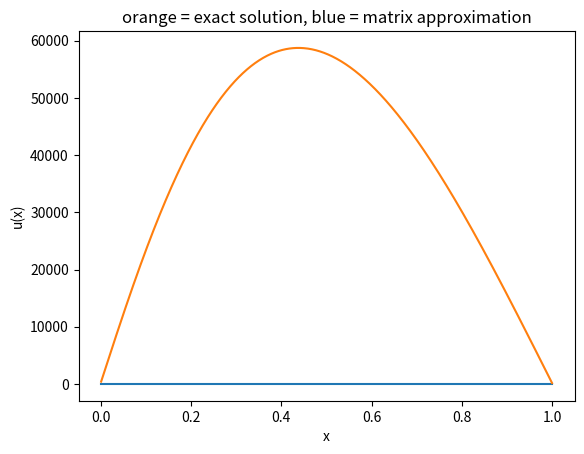

Write Python code to recreate this figure.



import numpy as np

import matplotlib.pyplot as plt

#superdiagonal -1, 2, -1
#superdiagonal a,b,c

#length 10, 100, 1000



#C=np.tile(10,A)
#print(B)

#Av=g

#så b er verdiene til u(x) i de 10 punktene

def f(x):
    return 1-(1-np.exp(-10))*x-np.exp(-10*x)

#x=1/10 u(x) = 0.532


q=np.array([1/1000,
2/1000,
3/1000,
4/1000,
5/1000,
6/1000,
7/1000,
8/1000,
9/1000,
10/1000,
11/1000,
12/1000,
13/1000,
14/1000,
15/1000,
16/1000,
17/1000,
18/1000,
19/1000,
20/1000,
21/1000,
22/1000,
23/1000,
24/1000,
25/1000,
26/1000,
27/1000,
28/1000,
29/1000,
30/1000,
31/1000,
32/1000,
33/1000,
34/1000,
35/1000,
36/1000,
37/1000,
38/1000,
39/1000,
40/1000,
41/1000,
42/1000,
43/1000,
44/1000,
45/1000,
46/1000,
47/1000,
48/1000,
49/1000,
50/1000,
51/1000,
52/1000,
53/1000,
54/1000,
55/1000,
56/1000,
57/1000,
58/1000,
59/1000,
60/1000,
61/1000,
62/1000,
63/1000,
64/1000,
65/1000,
66/1000,
67/1000,
68/1000,
69/1000,
70/1000,
71/1000,
72/1000,
73/1000,
74/1000,
75/1000,
76/1000,
77/1000,
78/1000,
79/1000,
80/1000,
81/1000,
82/1000,
83/1000,
84/1000,
85/1000,
86/1000,
87/1000,
88/1000,
89/1000,
90/1000,
91/1000,
92/1000,
93/1000,
94/1000,
95/1000,
96/1000,
97/1000,
98/1000,
99/1000,
100/1000,
101/1000,
102/1000,
103/1000,
104/1000,
105/1000,
106/1000,
107/1000,
108/1000,
109/1000,
110/1000,
111/1000,
112/1000,
113/1000,
114/1000,
115/1000,
116/1000,
117/1000,
118/1000,
119/1000,
120/1000,
121/1000,
122/1000,
123/1000,
124/1000,
125/1000,
126/1000,
127/1000,
128/1000,
129/1000,
130/1000,
131/1000,
132/1000,
133/1000,
134/1000,
135/1000,
136/1000,
137/1000,
138/1000,
139/1000,
140/1000,
141/1000,
142/1000,
143/1000,
144/1000,
145/1000,
146/1000,
147/1000,
148/1000,
149/1000,
150/1000,
151/1000,
152/1000,
153/1000,
154/1000,
155/1000,
156/1000,
157/1000,
158/1000,
159/1000,
160/1000,
161/1000,
162/1000,
163/1000,
164/1000,
165/1000,
166/1000,
167/1000,
168/1000,
169/1000,
170/1000,
171/1000,
172/1000,
173/1000,
174/1000,
175/1000,
176/1000,
177/1000,
178/1000,
179/1000,
180/1000,
181/1000,
182/1000,
183/1000,
184/1000,
185/1000,
186/1000,
187/1000,
188/1000,
189/1000,
190/1000,
191/1000,
192/1000,
193/1000,
194/1000,
195/1000,
196/1000,
197/1000,
198/1000,
199/1000,
200/1000,
201/1000,
202/1000,
203/1000,
204/1000,
205/1000,
206/1000,
207/1000,
208/1000,
209/1000,
210/1000,
211/1000,
212/1000,
213/1000,
214/1000,
215/1000,
216/1000,
217/1000,
218/1000,
219/1000,
220/1000,
221/1000,
222/1000,
223/1000,
224/1000,
225/1000,
226/1000,
227/1000,
228/1000,
229/1000,
230/1000,
231/1000,
232/1000,
233/1000,
234/1000,
235/1000,
236/1000,
237/1000,
238/1000,
239/1000,
240/1000,
241/1000,
242/1000,
243/1000,
244/1000,
245/1000,
246/1000,
247/1000,
248/1000,
249/1000,
250/1000,
251/1000,
252/1000,
253/1000,
254/1000,
255/1000,
256/1000,
257/1000,
258/1000,
259/1000,
260/1000,
261/1000,
262/1000,
263/1000,
264/1000,
265/1000,
266/1000,
267/1000,
268/1000,
269/1000,
270/1000,
271/1000,
272/1000,
273/1000,
274/1000,
275/1000,
276/1000,
277/1000,
278/1000,
279/1000,
280/1000,
281/1000,
282/1000,
283/1000,
284/1000,
285/1000,
286/1000,
287/1000,
288/1000,
289/1000,
290/1000,
291/1000,
292/1000,
293/1000,
294/1000,
295/1000,
296/1000,
297/1000,
298/1000,
299/1000,
300/1000,
301/1000,
302/1000,
303/1000,
304/1000,
305/1000,
306/1000,
307/1000,
308/1000,
309/1000,
310/1000,
311/1000,
312/1000,
313/1000,
314/1000,
315/1000,
316/1000,
317/1000,
318/1000,
319/1000,
320/1000,
321/1000,
322/1000,
323/1000,
324/1000,
325/1000,
326/1000,
327/1000,
328/1000,
329/1000,
330/1000,
331/1000,
332/1000,
333/1000,
334/1000,
335/1000,
336/1000,
337/1000,
338/1000,
339/1000,
340/1000,
341/1000,
342/1000,
343/1000,
344/1000,
345/1000,
346/1000,
347/1000,
348/1000,
349/1000,
350/1000,
351/1000,
352/1000,
353/1000,
354/1000,
355/1000,
356/1000,
357/1000,
358/1000,
359/1000,
360/1000,
361/1000,
362/1000,
363/1000,
364/1000,
365/1000,
366/1000,
367/1000,
368/1000,
369/1000,
370/1000,
371/1000,
372/1000,
373/1000,
374/1000,
375/1000,
376/1000,
377/1000,
378/1000,
379/1000,
380/1000,
381/1000,
382/1000,
383/1000,
384/1000,
385/1000,
386/1000,
387/1000,
388/1000,
389/1000,
390/1000,
391/1000,
392/1000,
393/1000,
394/1000,
395/1000,
396/1000,
397/1000,
398/1000,
399/1000,
400/1000,
401/1000,
402/1000,
403/1000,
404/1000,
405/1000,
406/1000,
407/1000,
408/1000,
409/1000,
410/1000,
411/1000,
412/1000,
413/1000,
414/1000,
415/1000,
416/1000,
417/1000,
418/1000,
419/1000,
420/1000,
421/1000,
422/1000,
423/1000,
424/1000,
425/1000,
426/1000,
427/1000,
428/1000,
429/1000,
430/1000,
431/1000,
432/1000,
433/1000,
434/1000,
435/1000,
436/1000,
437/1000,
438/1000,
439/1000,
440/1000,
441/1000,
442/1000,
443/1000,
444/1000,
445/1000,
446/1000,
447/1000,
448/1000,
449/1000,
450/1000,
451/1000,
452/1000,
453/1000,
454/1000,
455/1000,
456/1000,
457/1000,
458/1000,
459/1000,
460/1000,
461/1000,
462/1000,
463/1000,
464/1000,
465/1000,
466/1000,
467/1000,
468/1000,
469/1000,
470/1000,
471/1000,
472/1000,
473/1000,
474/1000,
475/1000,
476/1000,
477/1000,
478/1000,
479/1000,
480/1000,
481/1000,
482/1000,
483/1000,
484/1000,
485/1000,
486/1000,
487/1000,
488/1000,
489/1000,
490/1000,
491/1000,
492/1000,
493/1000,
494/1000,
495/1000,
496/1000,
497/1000,
498/1000,
499/1000,
500/1000,
501/1000,
502/1000,
503/1000,
504/1000,
505/1000,
506/1000,
507/1000,
508/1000,
509/1000,
510/1000,
511/1000,
512/1000,
513/1000,
514/1000,
515/1000,
516/1000,
517/1000,
518/1000,
519/1000,
520/1000,
521/1000,
522/1000,
523/1000,
524/1000,
525/1000,
526/1000,
527/1000,
528/1000,
529/1000,
530/1000,
531/1000,
532/1000,
533/1000,
534/1000,
535/1000,
536/1000,
537/1000,
538/1000,
539/1000,
540/1000,
541/1000,
542/1000,
543/1000,
544/1000,
545/1000,
546/1000,
547/1000,
548/1000,
549/1000,
550/1000,
551/1000,
552/1000,
553/1000,
554/1000,
555/1000,
556/1000,
557/1000,
558/1000,
559/1000,
560/1000,
561/1000,
562/1000,
563/1000,
564/1000,
565/1000,
566/1000,
567/1000,
568/1000,
569/1000,
570/1000,
571/1000,
572/1000,
573/1000,
574/1000,
575/1000,
576/1000,
577/1000,
578/1000,
579/1000,
580/1000,
581/1000,
582/1000,
583/1000,
584/1000,
585/1000,
586/1000,
587/1000,
588/1000,
589/1000,
590/1000,
591/1000,
592/1000,
593/1000,
594/1000,
595/1000,
596/1000,
597/1000,
598/1000,
599/1000,
600/1000,
601/1000,
602/1000,
603/1000,
604/1000,
605/1000,
606/1000,
607/1000,
608/1000,
609/1000,
610/1000,
611/1000,
612/1000,
613/1000,
614/1000,
615/1000,
616/1000,
617/1000,
618/1000,
619/1000,
620/1000,
621/1000,
622/1000,
623/1000,
624/1000,
625/1000,
626/1000,
627/1000,
628/1000,
629/1000,
630/1000,
631/1000,
632/1000,
633/1000,
634/1000,
635/1000,
636/1000,
637/1000,
638/1000,
639/1000,
640/1000,
641/1000,
642/1000,
643/1000,
644/1000,
645/1000,
646/1000,
647/1000,
648/1000,
649/1000,
650/1000,
651/1000,
652/1000,
653/1000,
654/1000,
655/1000,
656/1000,
657/1000,
658/1000,
659/1000,
660/1000,
661/1000,
662/1000,
663/1000,
664/1000,
665/1000,
666/1000,
667/1000,
668/1000,
669/1000,
670/1000,
671/1000,
672/1000,
673/1000,
674/1000,
675/1000,
676/1000,
677/1000,
678/1000,
679/1000,
680/1000,
681/1000,
682/1000,
683/1000,
684/1000,
685/1000,
686/1000,
687/1000,
688/1000,
689/1000,
690/1000,
691/1000,
692/1000,
693/1000,
694/1000,
695/1000,
696/1000,
697/1000,
698/1000,
699/1000,
700/1000,
701/1000,
702/1000,
703/1000,
704/1000,
705/1000,
706/1000,
707/1000,
708/1000,
709/1000,
710/1000,
711/1000,
712/1000,
713/1000,
714/1000,
715/1000,
716/1000,
717/1000,
718/1000,
719/1000,
720/1000,
721/1000,
722/1000,
723/1000,
724/1000,
725/1000,
726/1000,
727/1000,
728/1000,
729/1000,
730/1000,
731/1000,
732/1000,
733/1000,
734/1000,
735/1000,
736/1000,
737/1000,
738/1000,
739/1000,
740/1000,
741/1000,
742/1000,
743/1000,
744/1000,
745/1000,
746/1000,
747/1000,
748/1000,
749/1000,
750/1000,
751/1000,
752/1000,
753/1000,
754/1000,
755/1000,
756/1000,
757/1000,
758/1000,
759/1000,
760/1000,
761/1000,
762/1000,
763/1000,
764/1000,
765/1000,
766/1000,
767/1000,
768/1000,
769/1000,
770/1000,
771/1000,
772/1000,
773/1000,
774/1000,
775/1000,
776/1000,
777/1000,
778/1000,
779/1000,
780/1000,
781/1000,
782/1000,
783/1000,
784/1000,
785/1000,
786/1000,
787/1000,
788/1000,
789/1000,
790/1000,
791/1000,
792/1000,
793/1000,
794/1000,
795/1000,
796/1000,
797/1000,
798/1000,
799/1000,
800/1000,
801/1000,
802/1000,
803/1000,
804/1000,
805/1000,
806/1000,
807/1000,
808/1000,
809/1000,
810/1000,
811/1000,
812/1000,
813/1000,
814/1000,
815/1000,
816/1000,
817/1000,
818/1000,
819/1000,
820/1000,
821/1000,
822/1000,
823/1000,
824/1000,
825/1000,
826/1000,
827/1000,
828/1000,
829/1000,
830/1000,
831/1000,
832/1000,
833/1000,
834/1000,
835/1000,
836/1000,
837/1000,
838/1000,
839/1000,
840/1000,
841/1000,
842/1000,
843/1000,
844/1000,
845/1000,
846/1000,
847/1000,
848/1000,
849/1000,
850/1000,
851/1000,
852/1000,
853/1000,
854/1000,
855/1000,
856/1000,
857/1000,
858/1000,
859/1000,
860/1000,
861/1000,
862/1000,
863/1000,
864/1000,
865/1000,
866/1000,
867/1000,
868/1000,
869/1000,
870/1000,
871/1000,
872/1000,
873/1000,
874/1000,
875/1000,
876/1000,
877/1000,
878/1000,
879/1000,
880/1000,
881/1000,
882/1000,
883/1000,
884/1000,
885/1000,
886/1000,
887/1000,
888/1000,
889/1000,
890/1000,
891/1000,
892/1000,
893/1000,
894/1000,
895/1000,
896/1000,
897/1000,
898/1000,
899/1000,
900/1000,
901/1000,
902/1000,
903/1000,
904/1000,
905/1000,
906/1000,
907/1000,
908/1000,
909/1000,
910/1000,
911/1000,
912/1000,
913/1000,
914/1000,
915/1000,
916/1000,
917/1000,
918/1000,
919/1000,
920/1000,
921/1000,
922/1000,
923/1000,
924/1000,
925/1000,
926/1000,
927/1000,
928/1000,
929/1000,
930/1000,
931/1000,
932/1000,
933/1000,
934/1000,
935/1000,
936/1000,
937/1000,
938/1000,
939/1000,
940/1000,
941/1000,
942/1000,
943/1000,
944/1000,
945/1000,
946/1000,
947/1000,
948/1000,
949/1000,
950/1000,
951/1000,
952/1000,
953/1000,
954/1000,
955/1000,
956/1000,
957/1000,
958/1000,
959/1000,
960/1000,
961/1000,
962/1000,
963/1000,
964/1000,
965/1000,
966/1000,
967/1000,
968/1000,
969/1000,
970/1000,
971/1000,
972/1000,
973/1000,
974/1000,
975/1000,
976/1000,
977/1000,
978/1000,
979/1000,
980/1000,
981/1000,
982/1000,
983/1000,
984/1000,
985/1000,
986/1000,
987/1000,
988/1000,
989/1000,
990/1000,
991/1000,
992/1000,
993/1000,
994/1000,
995/1000,
996/1000,
997/1000,
998/1000,
999/1000,
1000/1000])

list1=f(q)

bb=list1 #lengde 10

plt.plot(q,f(q))


#Aa = b


a = -1
b=2
c=-1


nn=1000

A = np.linspace(0,0,nn)
B = np.linspace(0,0,nn)
C = np.linspace(0,0,nn)
D = np.linspace(0,0,nn)

#A=np.array([a,a,0,0])
#B=np.array([a,b,b,0])
#C=np.array([0,b,a,a])
#D=np.array([0,0,a,0])


#E=np.array([A,B,C,D])

E=np.array([A]*1000)

'''
E[0][0]=a
E[0][1]=a

E[1][0]=a
E[1][1]=b
E[1][2]=b

E[2][0]=0
E[2][1]=b
E[2][2]=a
E[2][3]=a

E[3][0]=0
E[3][1]=0
E[3][2]=a

'''

np.fill_diagonal(E, [2, 2, 2])

qqq=[]
for kk in range(1001):
    qqq.append((3*kk-2))


for i in range(999): #15-1
    E[i][i+1]=-1









qq=[]
for k in range(1001):
    qq.append((3*k-1))
    
    
for j in range(1000): #for 15 samme som array
    E[j][j-1]=-1





#print(qq)
 #3*i-1
   


Einv=np.linalg.inv(E)

qq=(np.dot(Einv,bb))
plt.plot(q,qq)
plt.xlabel("x")
plt.ylabel("u(x)")
plt.title("orange = exact solution, blue = matrix approximation")
plt.show()
plt.show()

#print(q[0])


#print(E)

'''
[[-1 -1  0  0 0]
 [-1  2  2  0 0]
 [ 0  2 -1 -1 0]
 [ 0  0 -1  0 0]
 [ 0  0 0  0 0]]

'''







